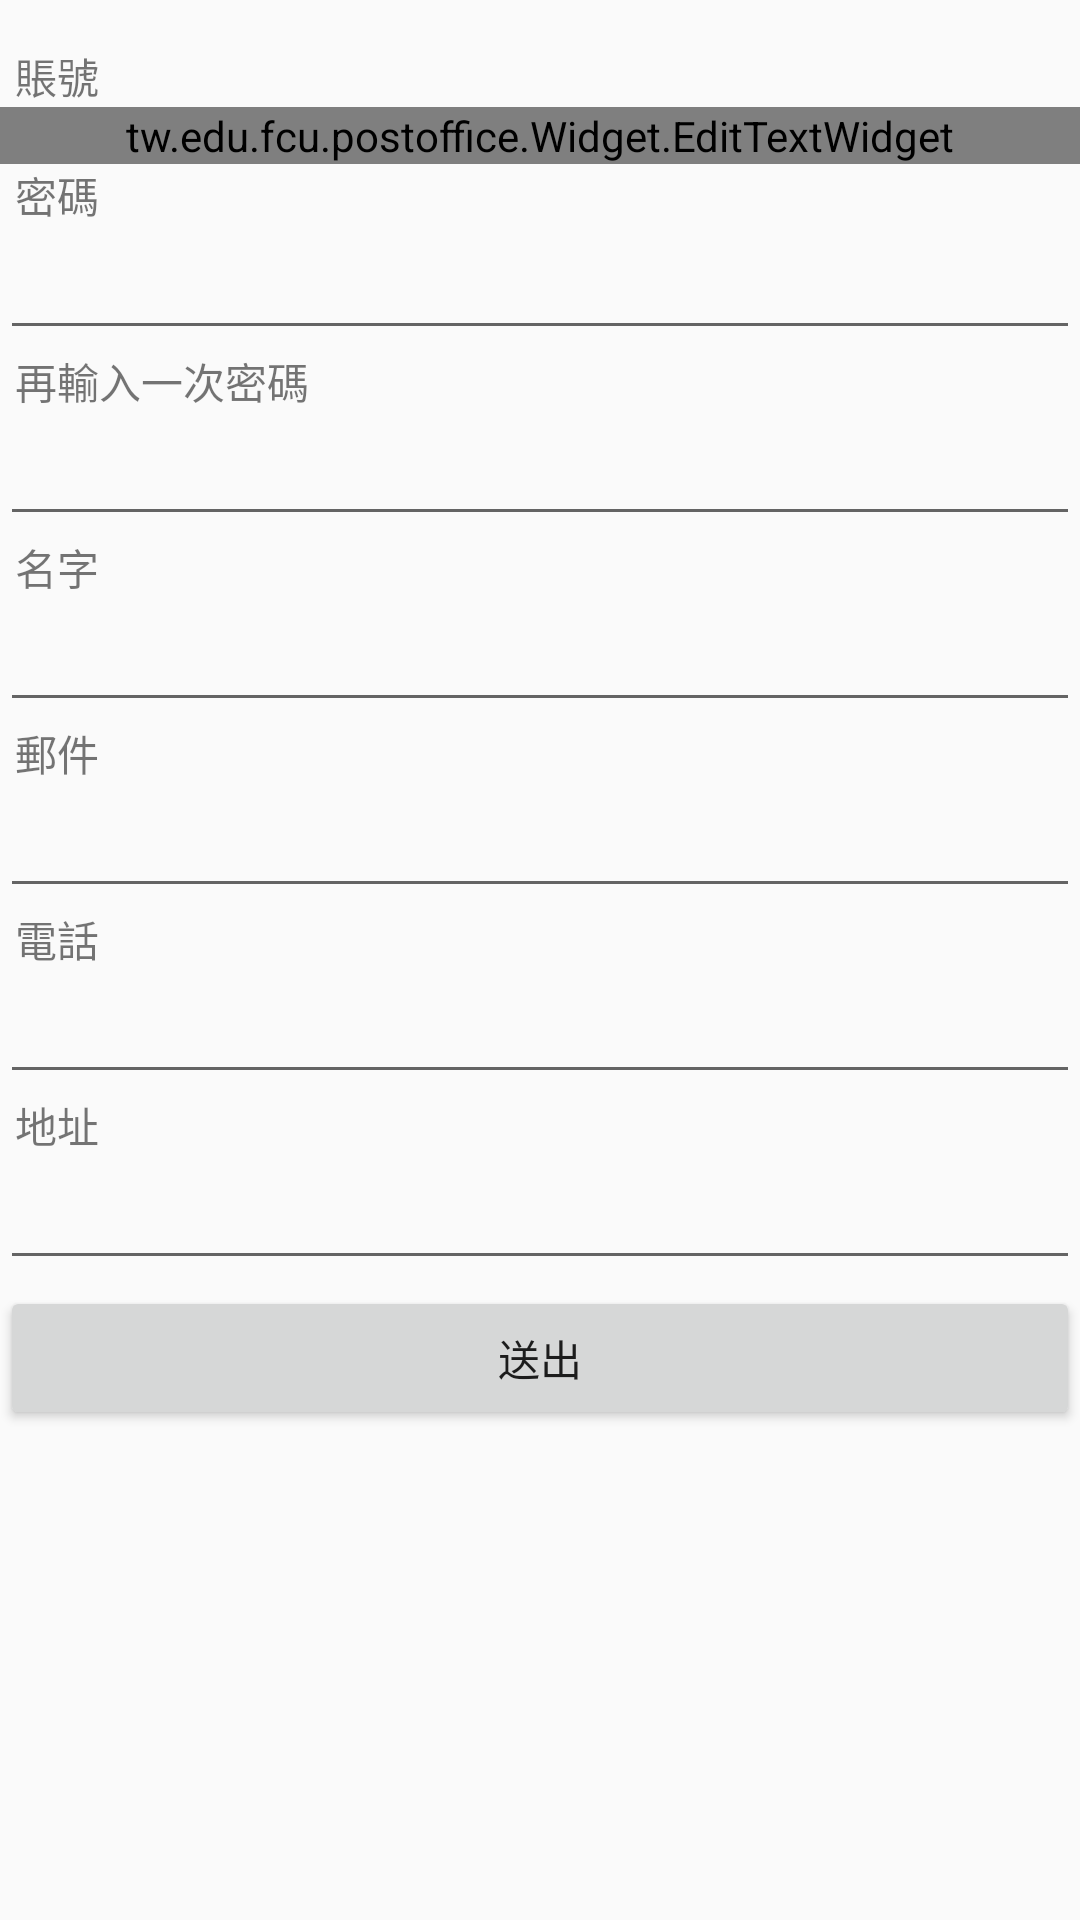

Reconstruct the res/layout file that produces this screen, plus the resources it refers to.
<!-- AndroidManifest.xml: application theme AppTheme -->
<!-- res/layout/activity_register.xml -->
<?xml version="1.0" encoding="utf-8"?>
<LinearLayout xmlns:android="http://schemas.android.com/apk/res/android"
    xmlns:tools="http://schemas.android.com/tools"
    android:id="@+id/root"
    android:layout_width="match_parent"
    android:layout_height="match_parent"
    android:orientation="vertical"
    tools:context="tw.edu.fcu.postoffice.Activity.MainActivity">

    <ScrollView
        android:layout_width="match_parent"
        android:layout_height="wrap_content">

        <LinearLayout
            android:layout_width="match_parent"
            android:layout_height="wrap_content"
            android:layout_marginTop="15dp"
            android:orientation="vertical" >

            <LinearLayout
                android:orientation="vertical"
                android:layout_width="match_parent"
                android:layout_height="match_parent"
                android:id="@+id/lnlayout_frame">

                <TextView
                    android:text="@string/account"
                    android:layout_width="match_parent"
                    android:id="@+id/textView10"
                    android:layout_height="wrap_content"
                    android:paddingLeft="5dp" />

                <tw.edu.fcu.postoffice.Widget.EditTextWidget
                    android:layout_width="match_parent"
                    android:inputType="textMultiLine"
                    android:id="@+id/edt_account"
                    android:layout_height="wrap_content" />

                <TextView
                    android:layout_width="match_parent"
                    android:id="@+id/txt_error_account"
                    android:textSize="15dp"
                    android:visibility="gone"
                    android:textColor="@android:color/holo_red_light"
                    android:layout_height="wrap_content" />

                <TextView
                    android:text="@string/password"
                    android:layout_width="match_parent"
                    android:layout_height="wrap_content"
                    android:id="@+id/textView11"
                    android:paddingLeft="5dp" />

                <EditText
                    android:layout_width="match_parent"
                    android:layout_height="wrap_content"
                    android:inputType="textPassword"
                    android:ems="10"
                    android:id="@+id/edt_password" />

                <TextView
                    android:text="TextView"
                    android:layout_width="match_parent"
                    android:layout_height="wrap_content"
                    android:visibility="gone"
                    android:textColor="@android:color/holo_red_light"
                    android:id="@+id/txt_error_password" />

                <TextView
                    android:text="@string/repeat_password"
                    android:layout_width="match_parent"
                    android:layout_height="wrap_content"
                    android:id="@+id/textView12"
                    android:paddingLeft="5dp" />

                <EditText
                    android:layout_width="match_parent"
                    android:layout_height="wrap_content"
                    android:inputType="textPassword"
                    android:ems="10"
                    android:id="@+id/edt_repeat_password" />

                <TextView
                    android:text="TextView"
                    android:layout_width="match_parent"
                    android:layout_height="wrap_content"
                    android:visibility="gone"
                    android:textColor="@android:color/holo_red_light"
                    android:id="@+id/txt_error_repeat_password" />

                <TextView
                    android:text="@string/name"
                    android:layout_width="match_parent"
                    android:layout_height="wrap_content"
                    android:id="@+id/textView13"
                    android:paddingLeft="5dp" />

                <EditText
                    android:layout_width="match_parent"
                    android:layout_height="wrap_content"
                    android:inputType="textPersonName"
                    android:ems="10"
                    android:id="@+id/edt_name" />

                <TextView
                    android:text="TextView"
                    android:layout_width="match_parent"
                    android:layout_height="wrap_content"
                    android:visibility="gone"
                    android:textColor="@android:color/holo_red_light"
                    android:id="@+id/txt_error_name" />

                <TextView
                    android:text="@string/email"
                    android:layout_width="match_parent"
                    android:layout_height="wrap_content"
                    android:id="@+id/textView14"
                    android:paddingLeft="5dp" />

                <EditText
                    android:layout_width="match_parent"
                    android:layout_height="wrap_content"
                    android:inputType="textPersonName"
                    android:ems="10"
                    android:id="@+id/edt_email" />

                <TextView
                    android:text="TextView"
                    android:layout_width="match_parent"
                    android:layout_height="wrap_content"
                    android:visibility="gone"
                    android:textColor="@android:color/holo_red_light"
                    android:id="@+id/txt_error_email" />

                <TextView
                    android:text="@string/phone"
                    android:layout_width="match_parent"
                    android:layout_height="wrap_content"
                    android:id="@+id/textView15"
                    android:paddingLeft="5dp" />

                <EditText
                    android:layout_width="match_parent"
                    android:layout_height="wrap_content"
                    android:inputType="phone"
                    android:ems="10"
                    android:id="@+id/edt_phone" />

                <TextView
                    android:text="TextView"
                    android:layout_width="match_parent"
                    android:layout_height="wrap_content"
                    android:visibility="gone"
                    android:textColor="@android:color/holo_red_light"
                    android:id="@+id/txt_error_phone" />

                <TextView
                    android:text="@string/address"
                    android:layout_width="match_parent"
                    android:layout_height="wrap_content"
                    android:id="@+id/textView16"
                    android:paddingLeft="5dp" />

                <EditText
                    android:layout_width="match_parent"
                    android:layout_height="wrap_content"
                    android:inputType="textPostalAddress"
                    android:ems="10"
                    android:id="@+id/edt_address"
                    android:layout_marginBottom="2dp"/>

                <TextView
                    android:text="TextView"
                    android:layout_width="match_parent"
                    android:layout_height="wrap_content"
                    android:visibility="gone"
                    android:textColor="@android:color/holo_red_light"
                    android:id="@+id/txt_error_address" />

            </LinearLayout>

            <Button
                android:text="@string/submit"
                android:layout_width="match_parent"
                android:layout_height="wrap_content"
                android:onClick="submitButon"
                android:id="@+id/btn_submit" />
        </LinearLayout>
    </ScrollView>

</LinearLayout>
<!-- resources referenced by this layout -->
<resources>
  <string name="account">賬號</string>
  <string name="address">地址</string>
  <string name="email">郵件</string>
  <string name="name">名字</string>
  <string name="password">密碼</string>
  <string name="phone">電話</string>
  <string name="repeat_password">再輸入一次密碼</string>
  <string name="submit">送出</string>
  <style name="AppTheme" parent="Theme.AppCompat.Light.DarkActionBar">
          
          <item name="colorPrimary">@color/colorPrimary</item>
          <item name="colorPrimaryDark">@color/colorPrimaryDark</item>
          <item name="colorAccent">@color/colorAccent</item>
      </style>
  <color name="colorPrimary">#3F51B5</color>
  <color name="colorPrimaryDark">#303F9F</color>
  <color name="colorAccent">#FF4081</color>
</resources>
